7-way image classification set "data" from GitHub (alba-k/coffee-roast-classifier); label vocabulary: claro, medio, medio oscuro, nada otro, oscuro, quemado, verde.

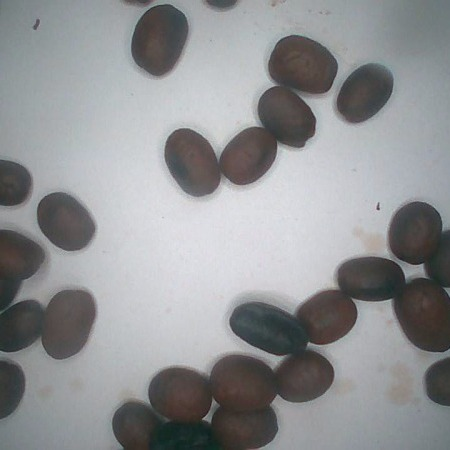
Label: medio oscuro

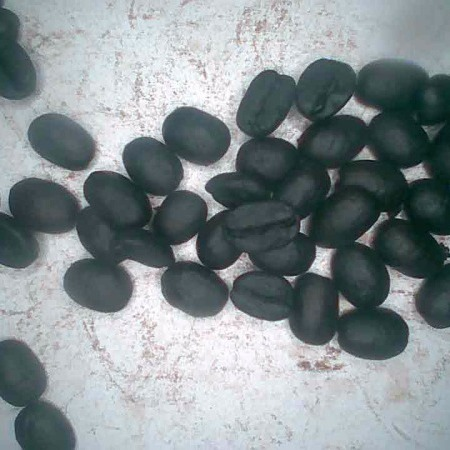
Label: quemado

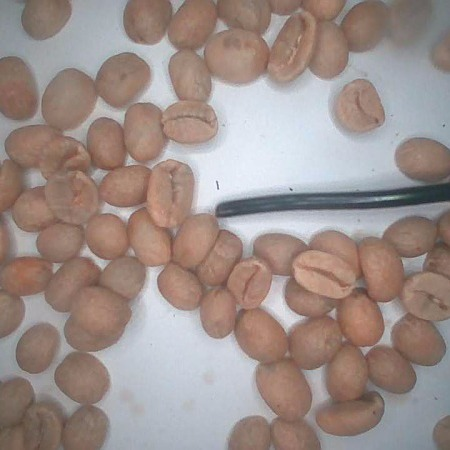
Label: verde

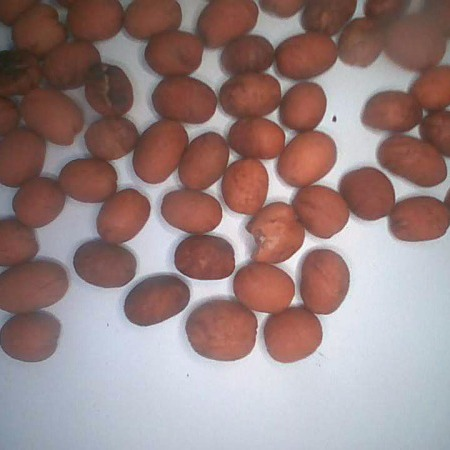
Label: medio

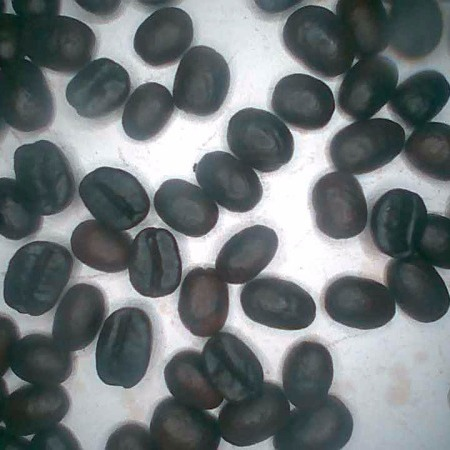
Label: oscuro

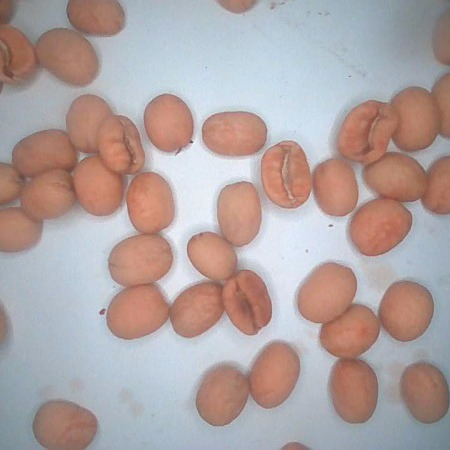
Label: claro
